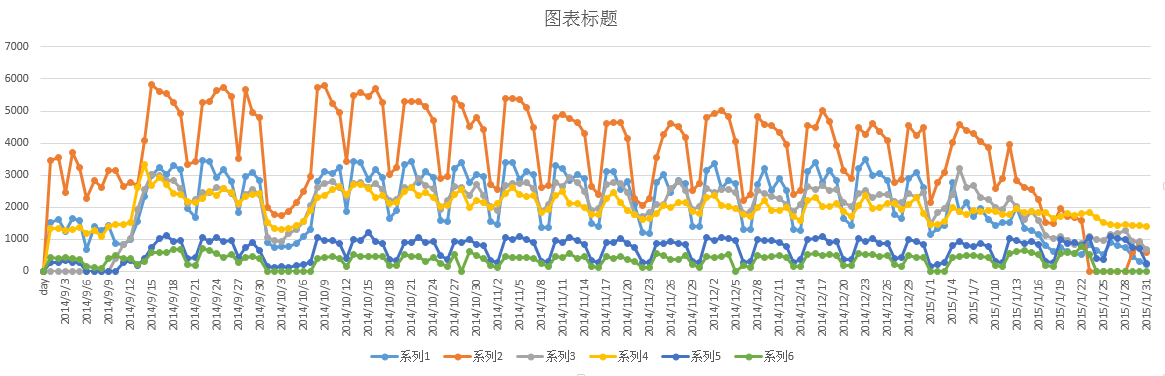

Values plotted in this chart, from the file beside it:
day, all, 1, 2, 3, 4, 5, 6
2014-09-01, 7123, 1536, 3464, 0, 1321, 272, 421
2014-09-02, 7285, 1609, 3558, 0, 1320, 277, 402
2014-09-03, 5827, 1239, 2464, 0, 1272, 323, 426
2014-09-04, 7458, 1660, 3702, 0, 1294, 288, 392
2014-09-05, 6983, 1583, 3240, 0, 1352, 273, 353
2014-09-06, 4508, 669, 2262, 0, 1182, 0, 156
2014-09-07, 5782, 1398, 2842, 0, 1275, 0, 110
2014-09-08, 5237, 1260, 2609, 0, 1101, 0, 81
2014-09-09, 6573, 1431, 3156, 0, 1410, 0, 401
2014-09-10, 6467, 859, 3134, 388, 1465, 0, 496
2014-09-11, 6594, 850, 2635, 844, 1460, 273, 411
2014-09-12, 7208, 992, 2776, 1029, 1533, 328, 404
2014-09-13, 9390, 1557, 2668, 1940, 2613, 196, 219
2014-09-14, 13330, 2349, 4071, 2556, 3346, 395, 308
2014-09-15, 16303, 3000, 5815, 3033, 2672, 753, 596
2014-09-16, 16855, 3238, 5618, 2991, 2921, 1012, 602
2014-09-17, 16283, 3026, 5554, 2838, 2716, 1107, 575
2014-09-18, 15751, 3309, 5257, 2837, 2435, 928, 666
2014-09-19, 15076, 3167, 4915, 2594, 2388, 976, 677
2014-09-20, 10531, 1959, 3341, 2108, 2179, 401, 228
2014-09-21, 10432, 1691, 3440, 2253, 2135, 423, 195
2014-09-22, 15629, 3465, 5276, 2454, 2261, 1040, 708
2014-09-23, 15733, 3438, 5313, 2456, 2502, 919, 653
2014-09-24, 15621, 2913, 5631, 2624, 2364, 1048, 554
2014-09-25, 15972, 3178, 5742, 2581, 2572, 922, 419
2014-09-26, 15147, 2798, 5464, 2430, 2468, 952, 516
2014-09-27, 10667, 1843, 3515, 2074, 2128, 433, 275
2014-09-28, 15160, 2966, 5673, 2411, 2331, 738, 445
2014-09-29, 15028, 3079, 4949, 2564, 2384, 900, 451
2014-09-30, 14082, 2848, 4813, 2383, 2421, 663, 415
2014-10-01, 5897, 910, 1977, 1056, 1526, 162, 0
2014-10-02, 5183, 755, 1787, 956, 1350, 121, 0
2014-10-03, 5097, 772, 1737, 938, 1302, 147, 0
2014-10-04, 5514, 772, 1862, 1181, 1346, 129, 0
2014-10-05, 6090, 866, 2150, 1300, 1416, 182, 0
2014-10-06, 7088, 1099, 2475, 1568, 1549, 225, 0
2014-10-07, 8924, 1290, 2949, 2047, 1885, 270, 0
2014-10-08, 15397, 2814, 5750, 2610, 2300, 1040, 402
2014-10-09, 15950, 3123, 5811, 2729, 2380, 954, 430
2014-10-10, 15561, 3057, 5249, 2792, 2550, 964, 448
2014-10-11, 15281, 3242, 4946, 2622, 2657, 861, 410
2014-10-12, 10970, 1879, 3432, 2345, 2401, 401, 148
2014-10-13, 16317, 3412, 5478, 2744, 2712, 977, 530
2014-10-14, 16366, 3389, 5579, 2777, 2716, 958, 454
2014-10-15, 15840, 2866, 5468, 2613, 2590, 1220, 466
2014-10-16, 15835, 3191, 5690, 2734, 2308, 929, 462
2014-10-17, 14991, 2935, 5270, 2545, 2362, 877, 448
2014-10-18, 9919, 1647, 3015, 2198, 2126, 356, 194
2014-10-19, 10409, 1897, 3231, 2248, 2161, 343, 184
2014-10-20, 15740, 3333, 5283, 2610, 2496, 895, 511
2014-10-21, 15918, 3431, 5309, 2630, 2600, 910, 467
2014-10-22, 15356, 2765, 5288, 2896, 2356, 1061, 476
2014-10-23, 15171, 3108, 5131, 2683, 2459, 912, 311
2014-10-24, 14487, 2940, 4705, 2577, 2300, 930, 442
2014-10-25, 9584, 1591, 2899, 1933, 2036, 479, 232
2014-10-26, 9690, 1556, 2945, 2211, 2065, 377, 153
2014-10-27, 15617, 3202, 5404, 2654, 2407, 933, 516
2014-10-28, 15189, 3379, 5179, 2625, 2553, 908, 0
2014-10-29, 13752, 2785, 4504, 2371, 2002, 997, 603
2014-10-30, 14566, 3005, 4784, 2697, 2196, 831, 490
... 93 more rows
